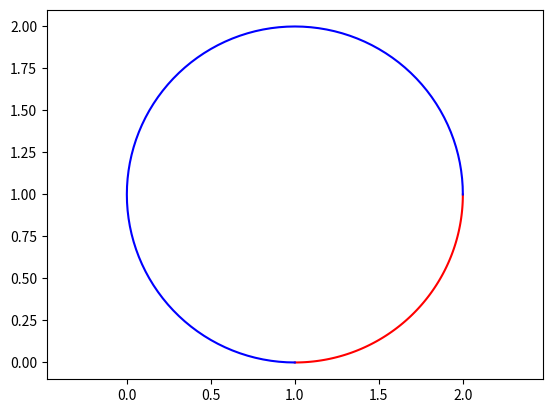

Here is the Python script that generated this plot:
import matplotlib.pyplot as plt
import numpy as np
import sys
sys.path.append('C:/Userslbylzk/Documents/BaiduSyncdisk/Flowers')

""""""
# 从point1到point2的圆弧
""""""


def arc(center, point1, point2, color='b'):
    # 计算端点到圆心的向量
    vector1 = np.array(point1) - np.array(center)
    vector2 = np.array(point2) - np.array(center)

    # 计算向量的模长
    r1 = np.linalg.norm(vector1)
    r2 = np.linalg.norm(vector2)

    # 计算向量之间的夹角
    theta1 = np.arctan2(vector1[1], vector1[0])
    theta2 = np.arctan2(vector2[1], vector2[0])

    # 确保 theta2 > theta1
    if theta1 < theta2:
        theta1 += 2 * np.pi

    # 计算圆弧上的点
    t = np.linspace(theta1, theta2, 100)
    x = center[0] + r1 * np.cos(t)
    y = center[1] + r1 * np.sin(t)

    # X,Y轴等长
    plt.axis('equal')
    # 绘制圆弧
    plt.plot(x, y, color)


# 示例
arc((1, 1), (2, 1), (1, 0), 'r')
arc((1, 1), (1, 0), (2, 1))
plt.axis('equal')
plt.show()
